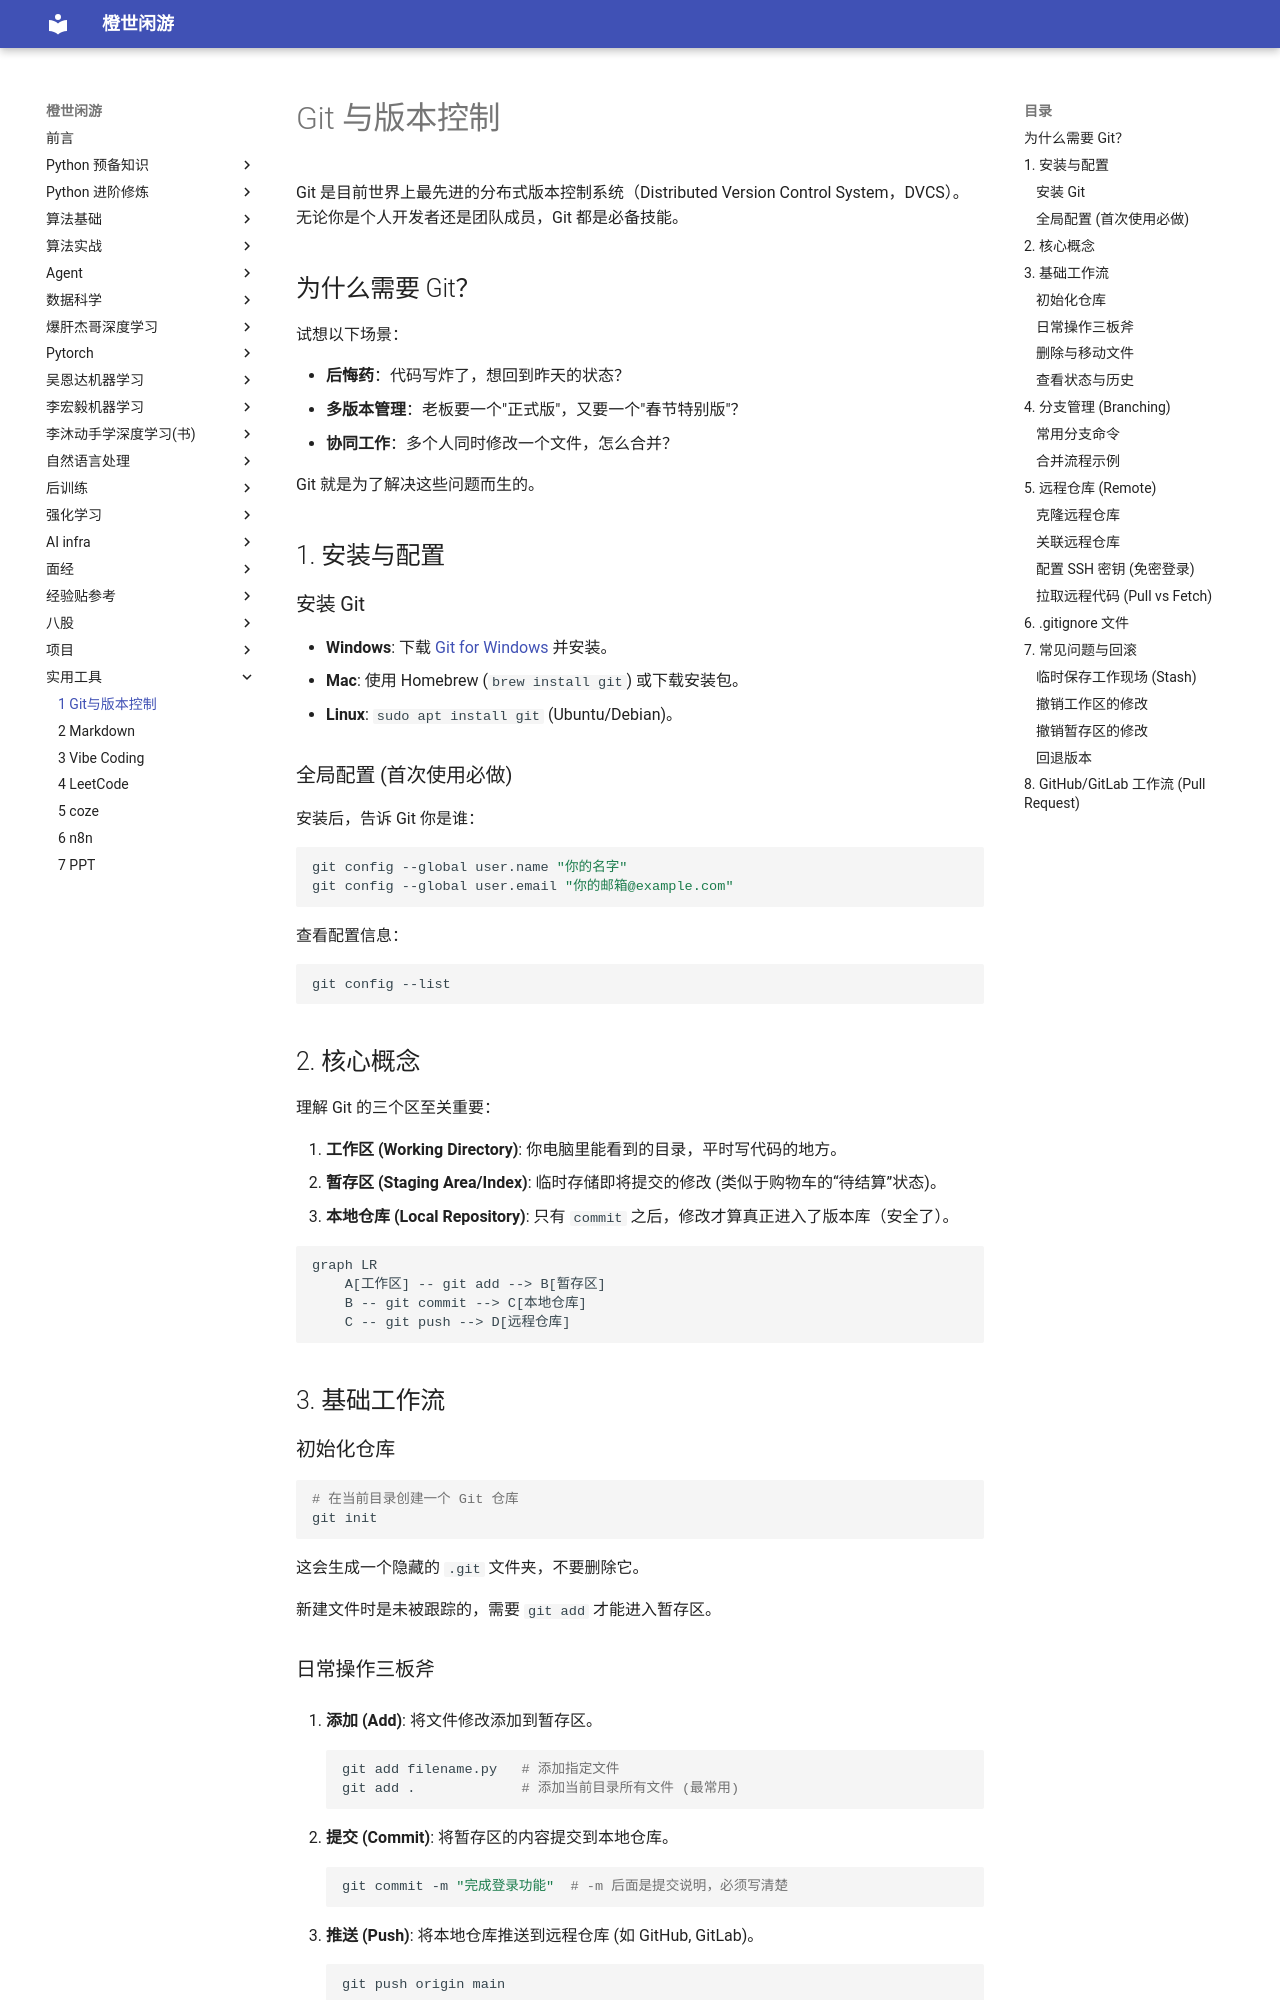

repository: frechen027/frechen027.github.io · page: tools/01_Git与版本控制/index.html · generator: mkdocs

# Git 与版本控制

Git 是目前世界上最先进的分布式版本控制系统（Distributed Version Control System，DVCS）。无论你是个人开发者还是团队成员，Git 都是必备技能。

## 为什么需要 Git？

试想以下场景：

-   **后悔药**：代码写炸了，想回到昨天的状态？
-   **多版本管理**：老板要一个"正式版"，又要一个"春节特别版"？
-   **协同工作**：多个人同时修改一个文件，怎么合并？

Git 就是为了解决这些问题而生的。

## 1. 安装与配置

### 安装 Git

-   **Windows**: 下载 [Git for Windows](https://git-scm.com/download/win) 并安装。
-   **Mac**: 使用 Homebrew (`brew install git`) 或下载安装包。
-   **Linux**: `sudo apt install git` (Ubuntu/Debian)。

### 全局配置 (首次使用必做)

安装后，告诉 Git 你是谁：

```bash
git config --global user.name "你的名字"
git config --global user.email "你的邮箱@example.com"
```

查看配置信息：

```bash
git config --list
```

## 2. 核心概念

理解 Git 的三个区至关重要：

1.  **工作区 (Working Directory)**: 你电脑里能看到的目录，平时写代码的地方。
2.  **暂存区 (Staging Area/Index)**: 临时存储即将提交的修改 (类似于购物车的“待结算”状态)。
3.  **本地仓库 (Local Repository)**: 只有 `commit` 之后，修改才算真正进入了版本库（安全了）。

```mermaid
graph LR
    A[工作区] -- git add --> B[暂存区]
    B -- git commit --> C[本地仓库]
    C -- git push --> D[远程仓库]
```

## 3. 基础工作流

### 初始化仓库

```bash
# 在当前目录创建一个 Git 仓库
git init
```

这会生成一个隐藏的 `.git` 文件夹，不要删除它。

新建文件时是未被跟踪的，需要 `git add` 才能进入暂存区。

### 日常操作三板斧

1.  **添加 (Add)**: 将文件修改添加到暂存区。

    ```bash
    git add filename.py   # 添加指定文件
    git add .             # 添加当前目录所有文件 (最常用)
    ```

2.  **提交 (Commit)**: 将暂存区的内容提交到本地仓库。

    ```bash
    git commit -m "完成登录功能"  # -m 后面是提交说明，必须写清楚
    ```

3.  **推送 (Push)**: 将本地仓库推送到远程仓库 (如 GitHub, GitLab)。
    ```bash
    git push origin main
    ```
